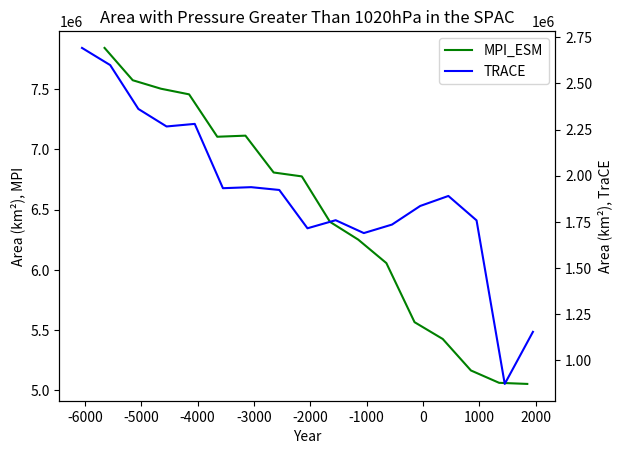

This figure's Python source:
#%%
#Data from Map Pressure with Smoothing.py

MPI_ESM_year = [250.0,
 750.0,
 1250.0,
 1750.0,
 2250.0,
 2750.0,
 3250.0,
 3750.0,
 4250.0,
 4750.0,
 5250.0,
 5750.0,
 6250.0,
 6750.0,
 7250.0,
 7750.0]

MPI_ESM_102200_area = [2642681.7812599493,
 2164286.280046056,
 2035487.629926801,
 1977742.1299341267,
 1599843.8313833603,
 1612041.1565796488,
 1358735.3883354296,
 1364609.2979624209,
 960920.3739830395,
 936772.8489864754,
 735153.8152424983,
 357741.2900086526,
 225139.5722962208,
 178557.0876564252,
 143040.24521661783,
 141263.6606539438]

MPI_ESM_102000_area = [7841817.327934047,
 7573585.342270594,
 7503248.0630447045,
 7456473.9842403,
 7104558.6986274365,
 7113602.830557472,
 6807791.329743936,
 6775448.4824080495,
 6397938.966801293,
 6250883.957037802,
 6055835.087592482,
 5565382.736390308,
 5425916.498235104,
 5164621.170264461,
 5062012.504942066,
 5052892.9812780395]

TRACE_year = [250.0,
 750.0,
 1250.0,
 1750.0,
 2250.0,
 2750.0,
 3250.0,
 3750.0,
 4250.0,
 4750.0,
 5250.0,
 5750.0,
 6250.0,
 6750.0,
 7250.0,
 7750.0,
 8250.0]


TRACE_102000_area = [2692746.570612651,
 2599719.894922434,
 2362084.449194294,
 2267204.7715483485,
 2281170.0693081203,
 1932752.029520336,
 1938379.0311094464,
 1923158.58688028,
 1715571.5213941252,
 1759356.127291754,
 1689613.062778701,
 1735705.6903843395,
 1836468.4997846182,
 1890727.121896262,
 1758465.8302611804,
 872374.0654428706,
 1154460.0773226274]

 
  #%%
def calendar_years(model_years, end_year):
    time_frame = model_years[-1]
    calendar_years = [end_year - time_frame +year for year in model_years]

    return calendar_years


#%%

MPI_ESM_calendar = calendar_years(MPI_ESM_year, 1850)
TRACE_calendar = calendar_years(TRACE_year, 1950)

#%%
from matplotlib import pyplot as plt

#%%
colors = { 'IPSL_CM5': 'red',
                'IPSL_CM6': 'orange',
                'MPI_ESM': 'green',                 
                'TRACE': 'blue'}

fig, ax = plt.subplots()

ax2 = ax.twinx()

#ax.plot(IPSL_CM5_calendar, IPSL_CM5_MAM_pct, label = 'IPSL_CM5 (MAM)', color = colors['IPSL_CM5'])
#ax.plot(IPSL_CM6_calendar, IPSL_CM6_MAM_pct, label = 'IPSL_CM6 (MAM)', color = colors['IPSL_CM6'])
ax.plot(MPI_ESM_calendar, MPI_ESM_102000_area, label = 'MPI_ESM', color = colors['MPI_ESM'])
ax2.plot(TRACE_calendar, TRACE_102000_area, label = 'TRACE', color = colors['TRACE'])



ax.set_xlabel('Year')
ax.set_ylabel('Area (km²), MPI')

ax2.set_ylabel('Area (km²), TraCE')

# Extract handles and labels for both axes
handles1, labels1 = ax.get_legend_handles_labels()
handles2, labels2 = ax2.get_legend_handles_labels()

# Combine handles and labels
combined_handles = handles1 + handles2
combined_labels = labels1 + labels2

# Create a single legend on the first axis (or whichever you prefer)
ax.legend(combined_handles, combined_labels)


#add title
ax.set_title('Area with Pressure Greater Than 1020hPa in the SPAC')

plt.show()

# %%